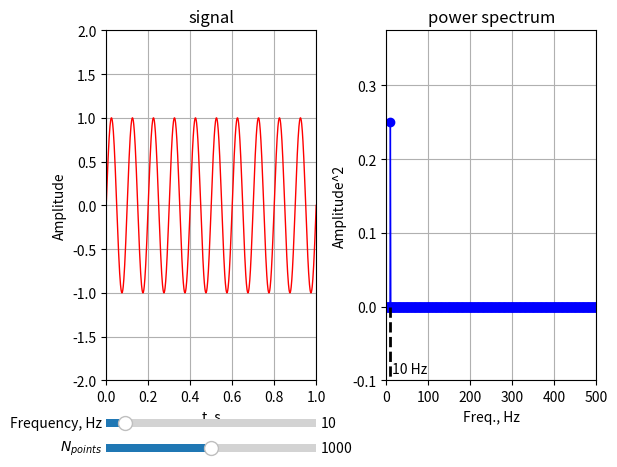

Reproduce this figure in Python.
import numpy as np
import matplotlib.pyplot as plt
import matplotlib.widgets as widgets
import scipy.fft


def sinf(t, f):
    return np.sin(2*np.pi*f*t)

def fft(t, f):
    return scipy.fft.fft(sinf(t, f)/(len(t)))

def line(x1, x2, y1, y2):
    return x1, x2,y1, y2

def pts(N):
    t = np.linspace(0, 1.0, int(N))
    return t



def sliderCallback(val):
    
    axesHandle.set_ydata(sinf(t, val))
    axesHandle1.set_ydata(abs(fft(t, val)**2))
    axesHandle2.set_xdata([val, val])
    axesHandle3.set_x(val+(Nqst_f/100))
    axesHandle3.set_text(str("{:.0f} Hz".format(val)))
    ax1.set_ylim(-0.1,
                 np.max(abs(fft(t, val)**2))+np.max((abs(fft(t, val)**2))/2))
    plt.draw()




t = pts(1000)

Nqst_f = len(t)/2*(1/np.max(t))





fig = plt.figure(figsize=(7, 5))
ax = plt.axes([0.1, 0.2, 0.3, 0.7])
ax.set_xlim(0,np.max(t))
ax.set_ylim(-2,2)
ax.set_xlabel('t, s')
ax.set_ylabel('Amplitude')
ax.set_title('signal')
ax.grid()

axesHandle, = ax.plot(t, sinf(t, 10), '-', lw=1, color='r')



ax1 = plt.axes([0.5, 0.2, 0.3, 0.7])
ax1.set_xlabel('Freq., Hz')
ax1.set_ylabel('Amplitude^2')
ax1.set_title('power spectrum')
ax1.set_xlim(0,Nqst_f)
ax1.set_ylim(-0.1,
             np.max(abs(fft(t, 10)**2))+np.max((abs(fft(t, 10)**2))/2))
ax1.grid()

axesHandle1, = ax1.plot(abs(fft(t, 10))**2, '-o', lw=1, color='b')
axesHandle2, = ax1.plot([10, 10], [0,-0.1], "--", lw=2, color='k')
axesHandle3 = ax1.text(10+(Nqst_f/100),-0.09, "10 Hz")


sax = plt.axes([0.1, 0.1, 0.3, 0.03])
sliderHandle = widgets.Slider(sax, "Frequency, Hz", 1, 100, valinit=10.0)
sliderHandle.on_changed(sliderCallback)

sax1 = plt.axes([0.1, 0.05, 0.3, 0.03])
sliderHandle1 = widgets.Slider(sax1, "$N_{points}$", 10, 2000, valinit=1000)
#sliderHandle1.on_changed()


plt.tight_layout()
plt.show()